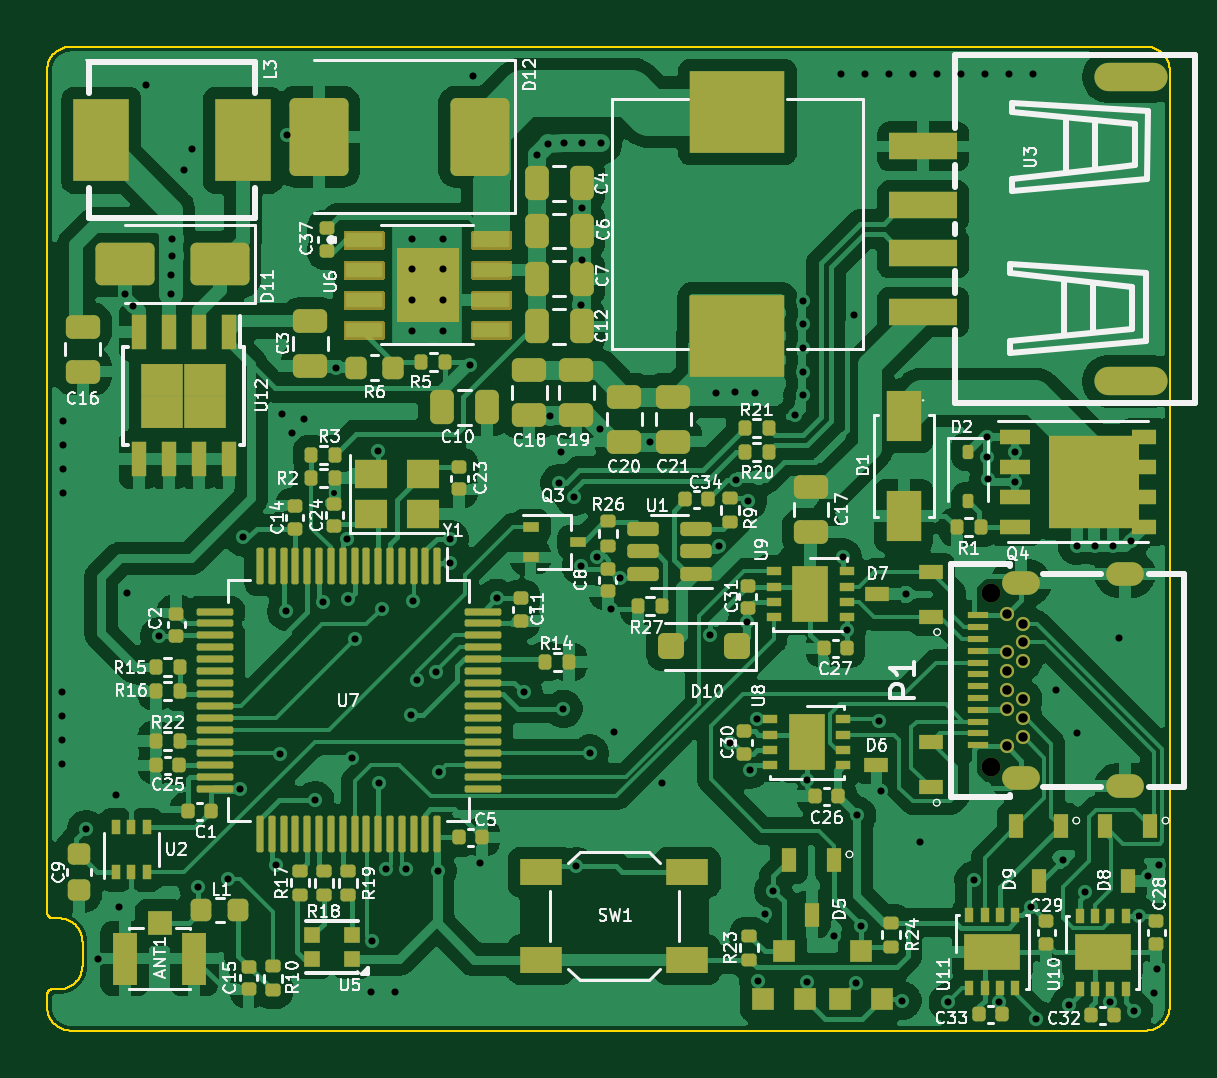
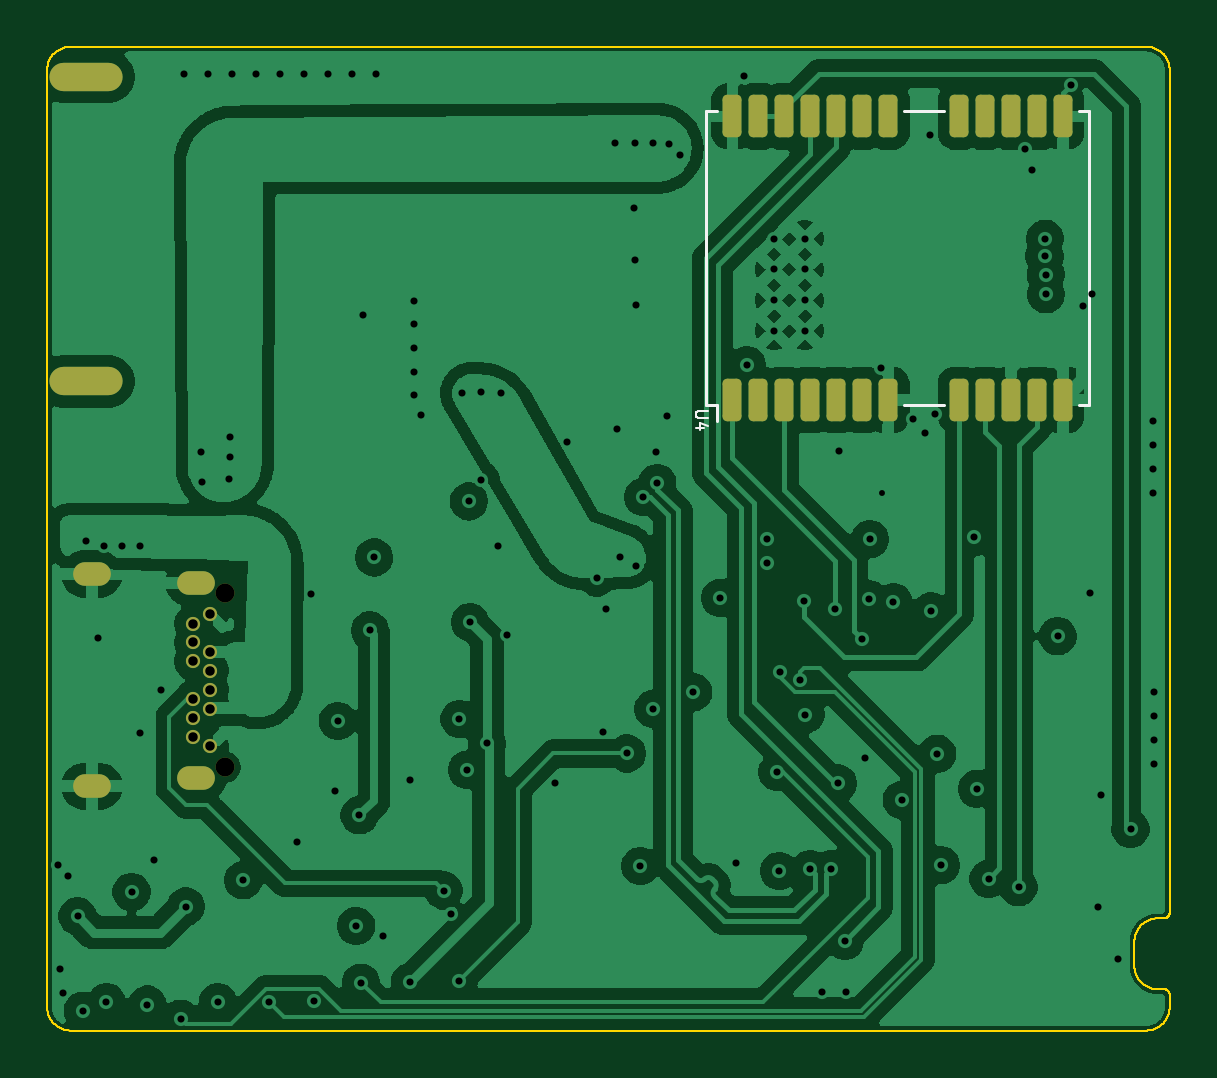
Circuit board: 13 layer files. Board 47.5 x 41.7 mm.
- bottom_copper: HybridPanda-B_Cu.gbr (202768 bytes)
- bottom_mask: HybridPanda-B_Mask.gbr (2372 bytes)
- paste: HybridPanda-B_Paste.gbr (1719 bytes)
- bottom_silk: HybridPanda-B_Silkscreen.gbr (1565 bytes)
- outline: HybridPanda-Edge_Cuts.gbr (6912 bytes)
- top_copper: HybridPanda-F_Cu.gbr (312733 bytes)
- top_mask: HybridPanda-F_Mask.gbr (64660 bytes)
- paste: HybridPanda-F_Paste.gbr (16315 bytes)
- top_silk: HybridPanda-F_Silkscreen.gbr (136937 bytes)
- inner_copper: HybridPanda-In1_Cu.gbr (179904 bytes)
- inner_copper: HybridPanda-In2_Cu.gbr (167871 bytes)
- drill: HybridPanda-NPTH.drl (360 bytes)
- drill: HybridPanda-PTH.drl (3549 bytes)

=== bottom_copper: HybridPanda-B_Cu.gbr (202768 bytes, source omitted) ===
=== bottom_mask: HybridPanda-B_Mask.gbr (2372 bytes, source withheld) ===
=== paste: HybridPanda-B_Paste.gbr (1719 bytes, source withheld) ===
=== bottom_silk: HybridPanda-B_Silkscreen.gbr ===
%TF.GenerationSoftware,KiCad,Pcbnew,10.0.7*%
%TF.CreationDate,2026-10-20T11:32:39-03:00*%
%TF.ProjectId,BlackPanda,426c6163-6b50-4616-9e64-612e6b696361,rev?*%
%TF.SameCoordinates,Original*%
%TF.FileFunction,Legend,Bot*%
%TF.FilePolarity,Positive*%
%FSLAX46Y46*%
G04 Gerber Fmt 4.6, Leading zero omitted, Abs format (unit mm)*
G04 Created by KiCad (PCBNEW 10.0.7) date 2026-10-20 11:32:39*
%MOMM*%
%LPD*%
G01*
G04 APERTURE LIST*
%ADD10C,0.100000*%
%ADD11C,0.120000*%
G04 APERTURE END LIST*
D10*
X111526109Y-47479047D02*
X111930871Y-47479047D01*
X111930871Y-47479047D02*
X111978490Y-47502857D01*
X111978490Y-47502857D02*
X112002300Y-47526666D01*
X112002300Y-47526666D02*
X112026109Y-47574285D01*
X112026109Y-47574285D02*
X112026109Y-47669523D01*
X112026109Y-47669523D02*
X112002300Y-47717142D01*
X112002300Y-47717142D02*
X111978490Y-47740952D01*
X111978490Y-47740952D02*
X111930871Y-47764761D01*
X111930871Y-47764761D02*
X111526109Y-47764761D01*
X111692776Y-48217143D02*
X112026109Y-48217143D01*
X111502300Y-48098095D02*
X111859442Y-47979048D01*
X111859442Y-47979048D02*
X111859442Y-48288571D01*
%TO.C,U4*%
D11*
X111130000Y-47910000D02*
X111130000Y-47220000D01*
X95360000Y-47220000D02*
X95360000Y-34800000D01*
X95810000Y-47220000D02*
X95360000Y-47220000D01*
X103210000Y-47220000D02*
X101530000Y-47220000D01*
X111580000Y-47220000D02*
X111130000Y-47220000D01*
X111580000Y-47220000D02*
X111580000Y-34800000D01*
X95810000Y-34800000D02*
X95370000Y-34800000D01*
X103210000Y-34800000D02*
X101530000Y-34800000D01*
X111580000Y-34800000D02*
X111130000Y-34800000D01*
%TD*%
M02*

=== outline: HybridPanda-Edge_Cuts.gbr (6912 bytes, source omitted) ===
=== top_copper: HybridPanda-F_Cu.gbr (312733 bytes, source omitted) ===
=== top_mask: HybridPanda-F_Mask.gbr (64660 bytes, source omitted) ===
=== paste: HybridPanda-F_Paste.gbr (16315 bytes, source omitted) ===
=== top_silk: HybridPanda-F_Silkscreen.gbr (136937 bytes, source omitted) ===
=== inner_copper: HybridPanda-In1_Cu.gbr (179904 bytes, source omitted) ===
=== inner_copper: HybridPanda-In2_Cu.gbr (167871 bytes, source omitted) ===
=== drill: HybridPanda-NPTH.drl ===
M48
; DRILL file KiCad 10.0.7 date 2026-10-20T11:33:19
; FORMAT={-:-/ absolute / metric / decimal}
; #@! TF.CreationDate,2026-10-20T11:33:19-03:00
; #@! TF.GenerationSoftware,Kicad,Pcbnew,10.0.7
; #@! TF.FileFunction,NonPlated,1,4,NPTH
FMAT,2
METRIC
; #@! TA.AperFunction,NonPlated,NPTH,ComponentDrill
T1C0.800
%
G90
G05
T1
X131.94Y-55.205
X131.94Y-62.555
M30

=== drill: HybridPanda-PTH.drl ===
M48
; DRILL file KiCad 10.0.7 date 2026-10-20T11:33:19
; FORMAT={-:-/ absolute / metric / decimal}
; #@! TF.CreationDate,2026-10-20T11:33:19-03:00
; #@! TF.GenerationSoftware,Kicad,Pcbnew,10.0.7
; #@! TF.FileFunction,Plated,1,4,PTH
FMAT,2
METRIC
; #@! TA.AperFunction,Plated,PTH,ViaDrill
T1C0.250
; #@! TA.AperFunction,Plated,PTH,ViaDrill
T2C0.300
; #@! TA.AperFunction,Plated,PTH,ComponentDrill
T3C0.300
; #@! TA.AperFunction,Plated,PTH,ComponentDrill
T4C0.400
; #@! TA.AperFunction,Plated,PTH,ComponentDrill
T5C0.600
; #@! TA.AperFunction,Plated,PTH,ComponentDrill
T6C0.700
%
G90
G05
T1
X104.125Y-50.945
T2
X92.61Y-59.387
X92.61Y-60.405
X92.61Y-61.422
X92.61Y-62.44
X92.65Y-47.887
X92.65Y-48.905
X92.65Y-49.922
X92.65Y-50.94
X93.62Y-65.18
X94.13Y-70.66
X94.88Y-63.75
X94.99Y-68.47
X95.26Y-42.53
X95.34Y-55.2
X95.61Y-43.03
X96.13Y-33.7
X96.71Y-57.015
X97.2Y-42.54
X97.21Y-41.72
X97.24Y-40.19
X97.26Y-40.93
X97.77Y-37.27
X98.09Y-36.37
X98.36Y-67.64
X99.63Y-67.29
X100.12Y-63.47
X100.25Y-52.83
X101.65Y-66.71
X101.8Y-61.99
X101.91Y-47.59
X102.075Y-55.965
X102.108Y-35.814
X102.32Y-48.42
X102.84Y-47.82
X103.31Y-63.95
X103.66Y-55.57
X104.19Y-45.64
X104.655Y-52.907
X104.7Y-55.44
X104.87Y-62.17
X104.997Y-57.147
X105.662Y-72.08
X105.706Y-69.904
X105.98Y-49.18
X106.01Y-63.25
X106.13Y-55.85
X106.319Y-66.876
X106.68Y-72.08
X107.169Y-66.876
X107.38Y-60.33
X107.46Y-55.51
X107.62Y-58.87
X108.44Y-58.52
X108.49Y-66.95
X108.57Y-62.76
X109.0Y-53.9
X109.01Y-52.899
X109.86Y-45.54
X109.99Y-33.32
X110.3Y-66.61
X110.99Y-55.39
X112.13Y-59.389
X112.7Y-36.65
X113.175Y-36.175
X113.25Y-47.675
X113.649Y-50.524
X113.71Y-49.21
X113.82Y-60.09
X113.85Y-36.125
X114.251Y-51.126
X114.37Y-66.74
X114.55Y-54.05
X114.575Y-43.0
X114.6Y-36.125
X114.6Y-41.075
X114.625Y-38.875
X114.94Y-61.98
X115.25Y-53.66
X115.375Y-48.25
X115.425Y-36.15
X115.824Y-55.88
X115.97Y-61.06
X116.21Y-54.53
X117.475Y-48.8
X117.98Y-63.23
X120.024Y-56.96
X120.275Y-46.7
X120.41Y-53.18
X120.86Y-61.54
X121.1Y-46.675
X121.13Y-50.4
X121.575Y-56.425
X121.63Y-51.31
X121.7Y-62.665
X121.925Y-46.7
X122.026Y-60.523
X122.06Y-71.62
X122.37Y-68.78
X122.7Y-67.78
X123.64Y-47.65
X123.94Y-42.81
X123.94Y-43.812
X123.94Y-44.815
X123.94Y-45.817
X123.94Y-46.82
X124.117Y-63.117
X124.13Y-71.66
X125.28Y-69.69
X125.55Y-33.2
X125.64Y-53.68
X125.82Y-56.77
X126.12Y-43.42
X126.2Y-71.68
X126.26Y-64.6
X126.4Y-69.279
X126.567Y-33.2
X127.18Y-60.6
X127.28Y-63.56
X127.585Y-33.2
X128.17Y-72.44
X128.32Y-55.23
X128.602Y-33.2
X128.92Y-65.72
X129.62Y-33.2
X130.09Y-72.52
X130.637Y-33.2
X131.18Y-67.35
X131.655Y-33.2
X131.75Y-48.6
X131.75Y-49.425
X131.8Y-50.35
X132.26Y-72.51
X132.672Y-33.2
X132.925Y-50.475
X132.95Y-49.225
X133.61Y-68.46
X133.69Y-33.2
X133.83Y-73.211
X134.67Y-59.3
X134.96Y-66.47
X135.24Y-72.61
X135.55Y-53.19
X135.57Y-61.11
X135.91Y-67.84
X136.32Y-53.19
X136.97Y-72.51
X137.09Y-53.19
X137.35Y-57.07
X137.83Y-52.97
X137.98Y-72.87
X138.195Y-68.875
X138.58Y-67.15
X138.83Y-72.12
X138.94Y-71.09
X139.02Y-66.69
T3
X107.41Y-40.19
X107.41Y-41.49
X107.41Y-42.79
X107.41Y-44.09
X108.71Y-40.19
X108.71Y-41.49
X108.71Y-42.79
X108.71Y-44.09
T4
X132.59Y-56.08
X132.59Y-57.68
X132.59Y-58.48
X132.59Y-59.28
X132.59Y-60.08
X132.59Y-61.68
X133.29Y-56.48
X133.29Y-57.28
X133.29Y-58.08
X133.29Y-59.68
X133.29Y-60.48
X133.29Y-61.28
T5
G00X132.881Y-54.75
M15
G01X133.48Y-54.75
M16
G05
G00X132.881Y-63.01
M15
G01X133.48Y-63.01
M16
G05
G00X137.29Y-54.39
M15
G01X137.89Y-54.39
M16
G05
G00X137.29Y-63.37
M15
G01X137.89Y-63.37
M16
G05
T6
G00X136.94Y-33.33
M15
G01X138.74Y-33.33
M16
G05
G00X136.94Y-46.23
M15
G01X138.74Y-46.23
M16
G05
M30
